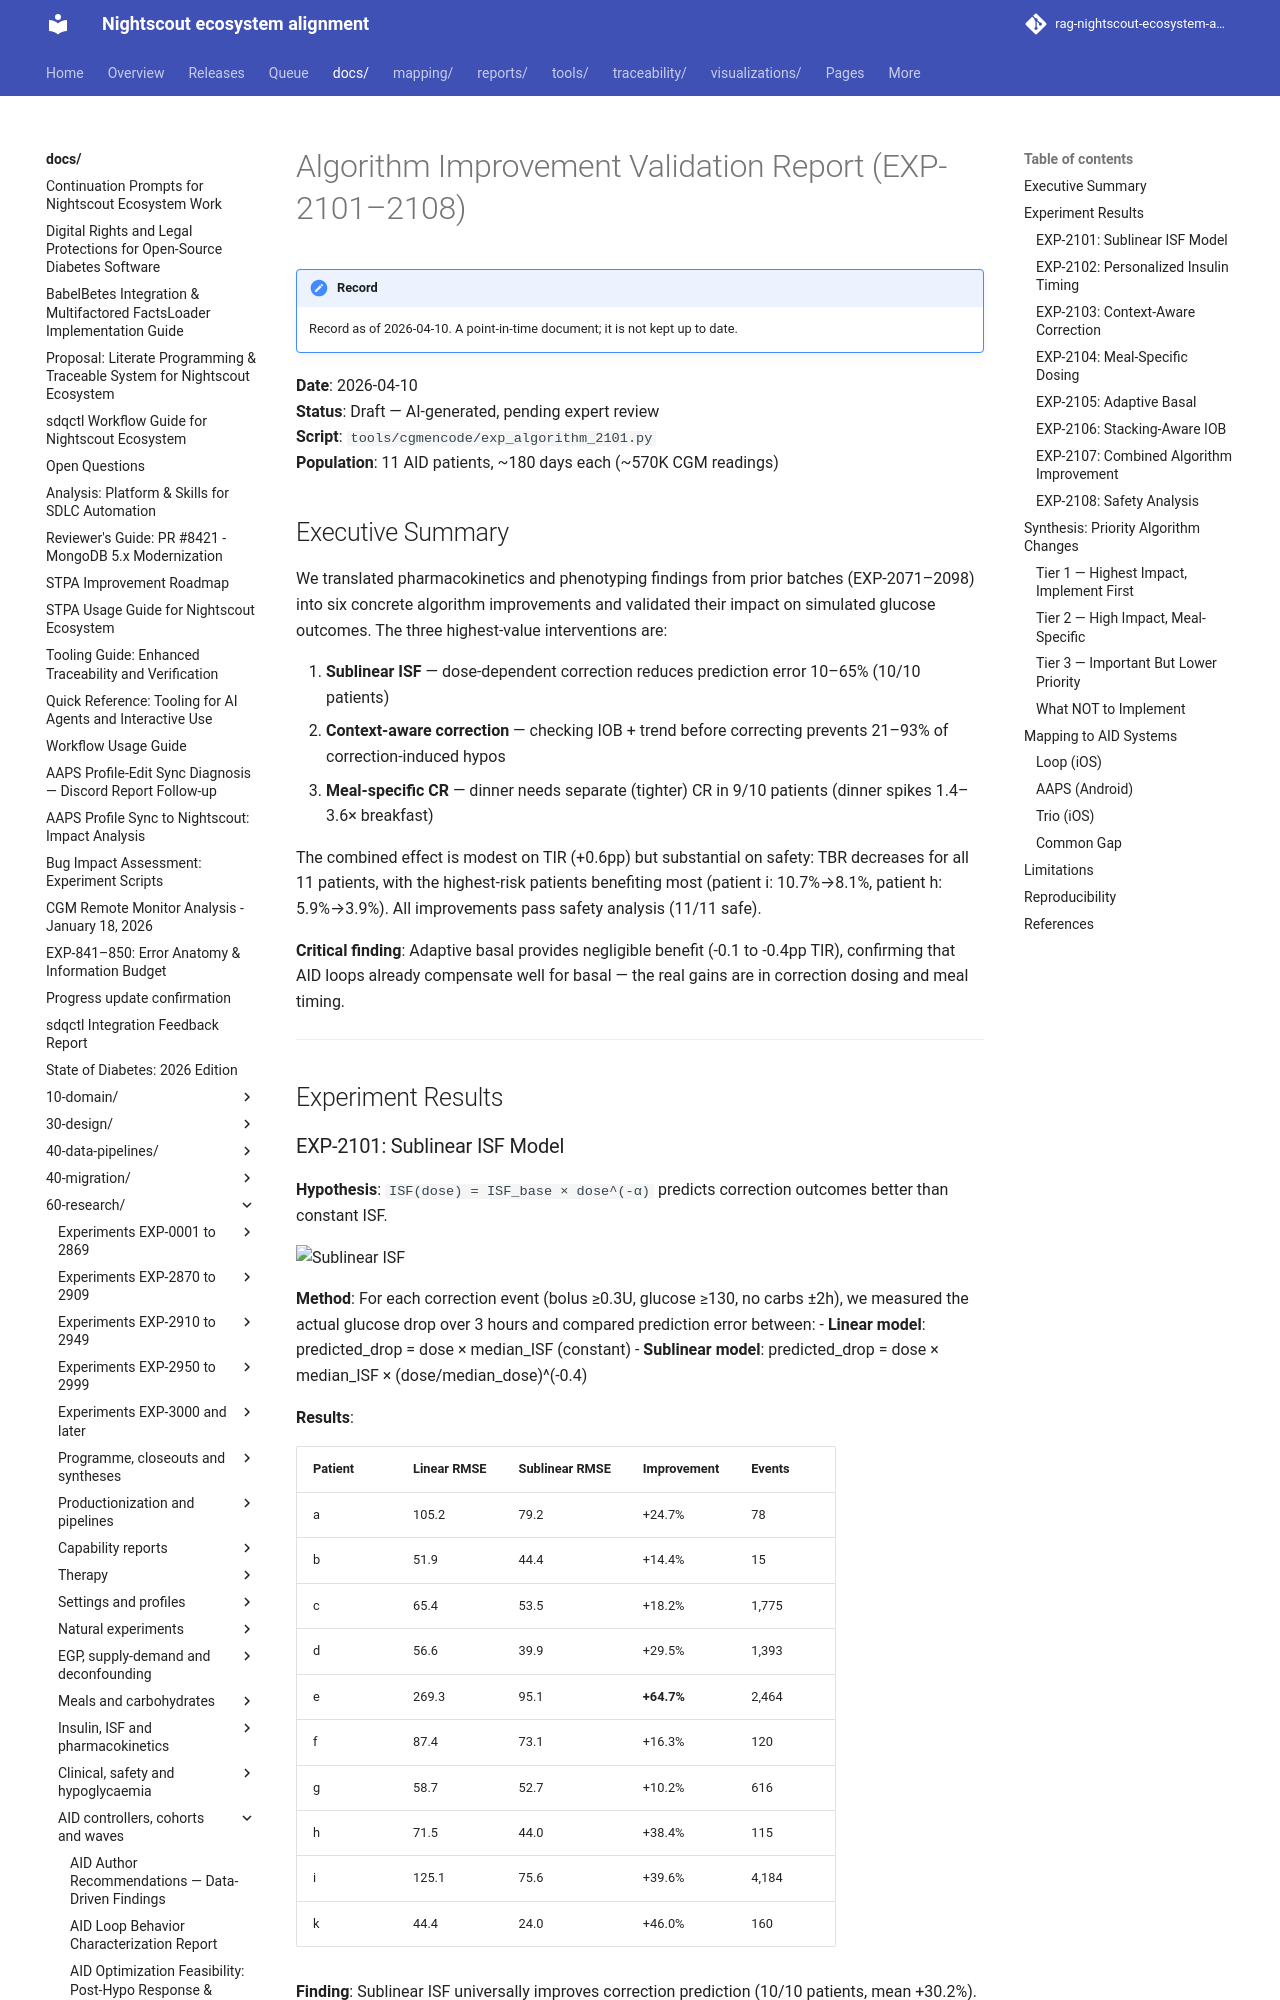

repository: bewest/rag-nightscout-ecosystem-alignment · page: docs/60-research/algorithm-improvement-report-2026-04-10.html · generator: mkdocs

# Algorithm Improvement Validation Report (EXP-2101–2108)

**Date**: 2026-04-10  
**Status**: Draft — AI-generated, pending expert review  
**Script**: `tools/cgmencode/exp_algorithm_2101.py`  
**Population**: 11 AID patients, ~180 days each (~570K CGM readings)

## Executive Summary

We translated pharmacokinetics and phenotyping findings from prior batches (EXP-2071–2098) into six concrete algorithm improvements and validated their impact on simulated glucose outcomes. The three highest-value interventions are:

1. **Sublinear ISF** — dose-dependent correction reduces prediction error 10–65% (10/10 patients)
2. **Context-aware correction** — checking IOB + trend before correcting prevents 21–93% of correction-induced hypos
3. **Meal-specific CR** — dinner needs separate (tighter) CR in 9/10 patients (dinner spikes 1.4–3.6× breakfast)

The combined effect is modest on TIR (+0.6pp) but substantial on safety: TBR decreases for all 11 patients, with the highest-risk patients benefiting most (patient i: 10.7%→8.1%, patient h: 5.9%→3.9%). All improvements pass safety analysis (11/11 safe).

**Critical finding**: Adaptive basal provides negligible benefit (-0.1 to -0.4pp TIR), confirming that AID loops already compensate well for basal — the real gains are in correction dosing and meal timing.

---

## Experiment Results
